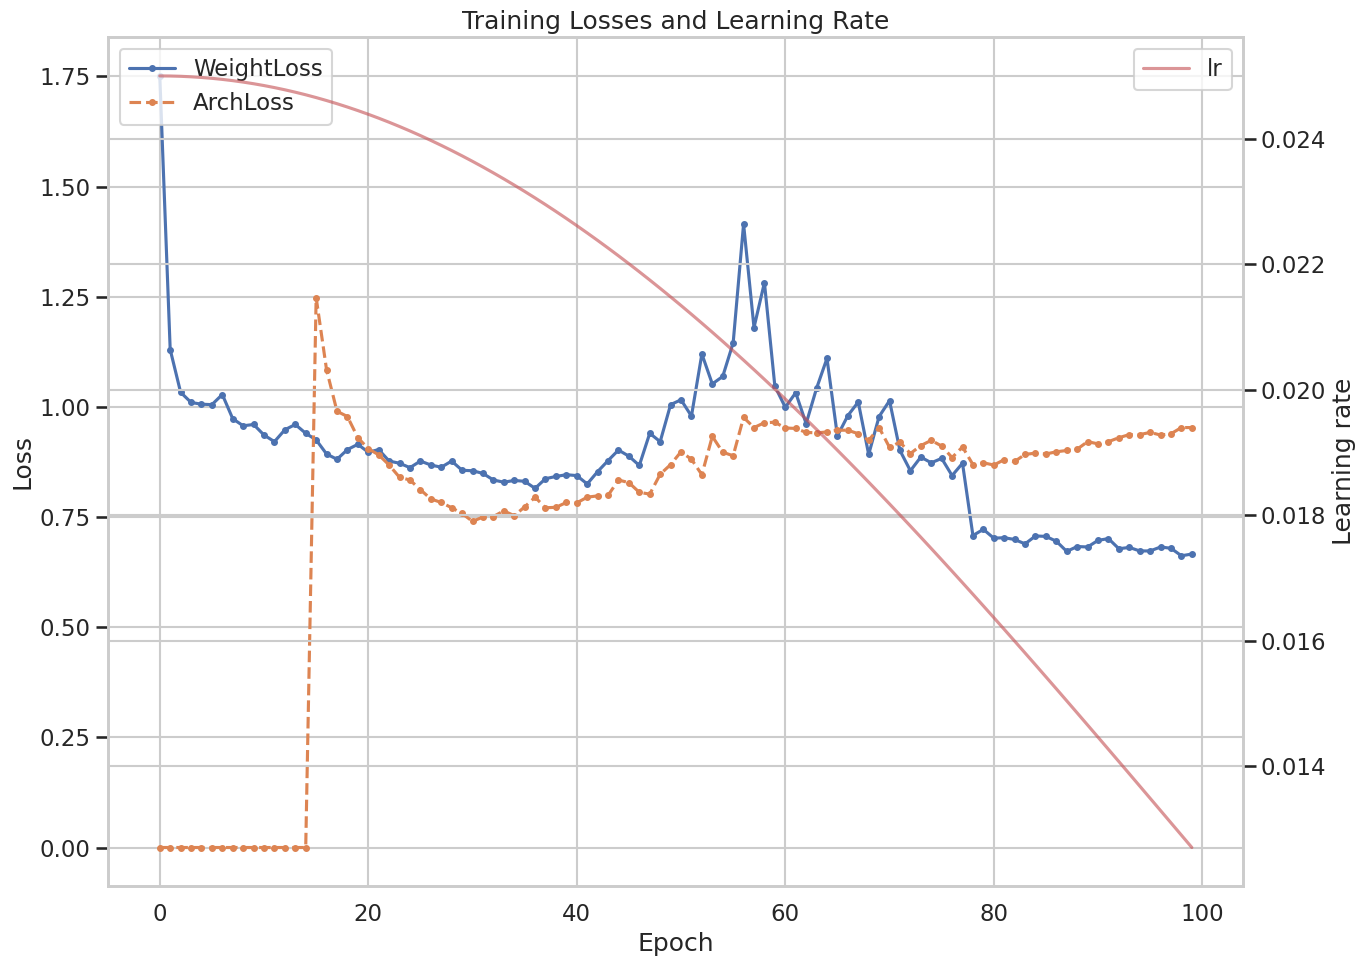
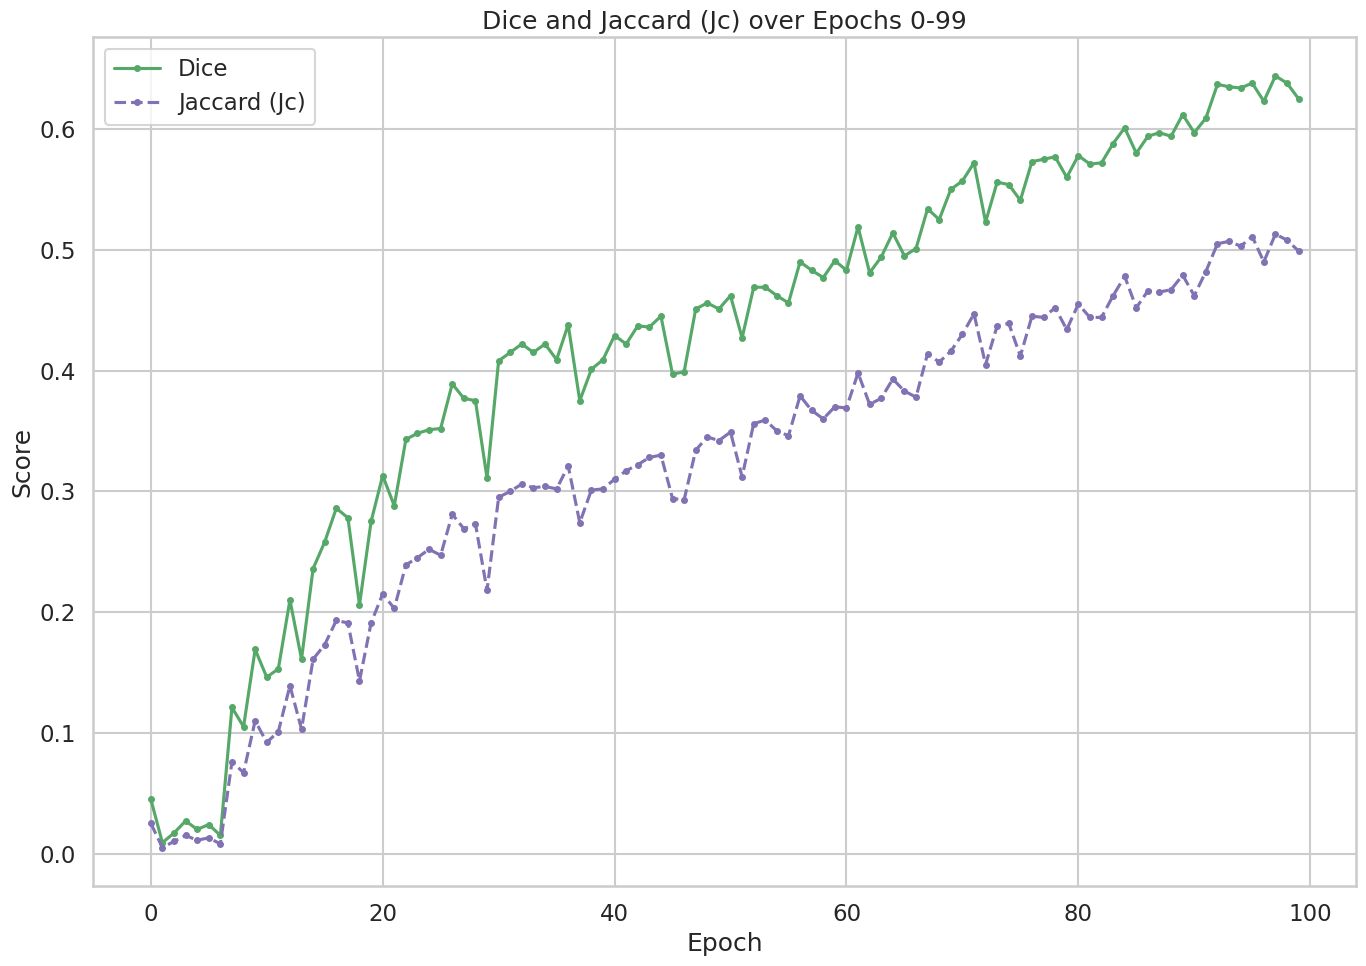
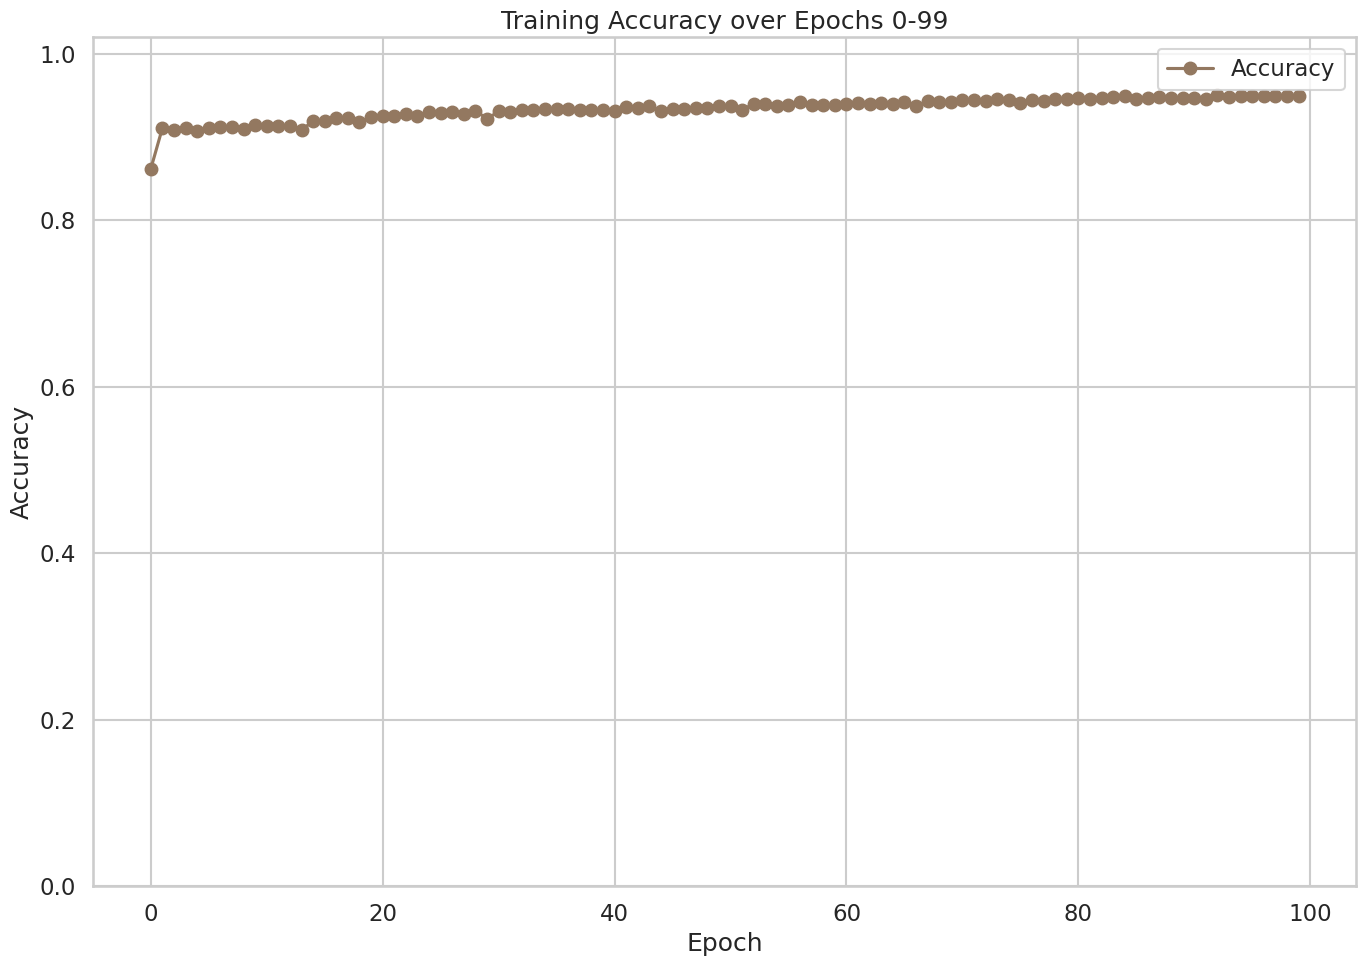
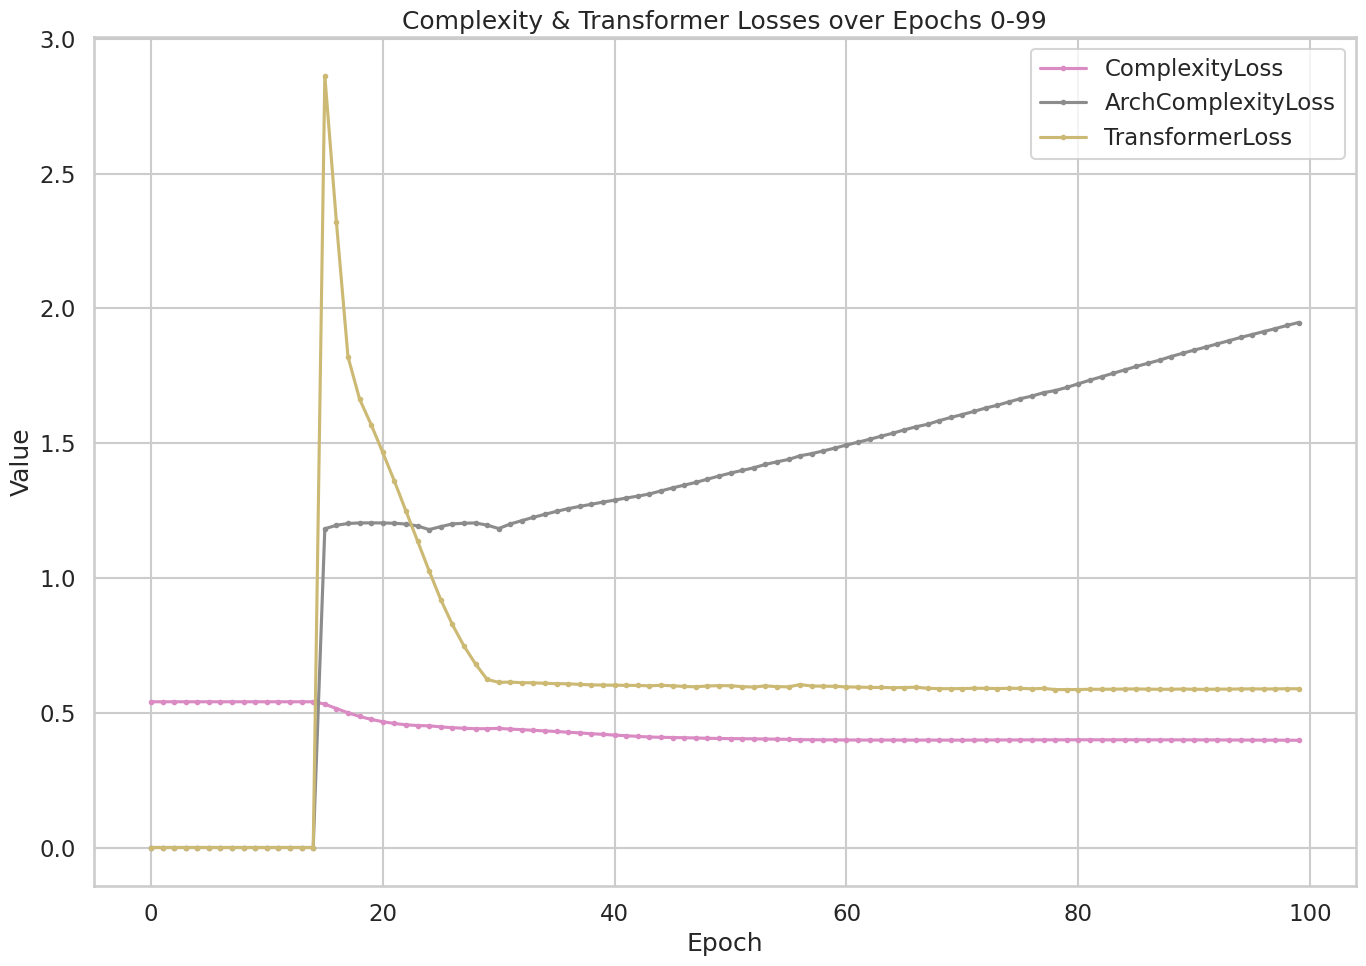
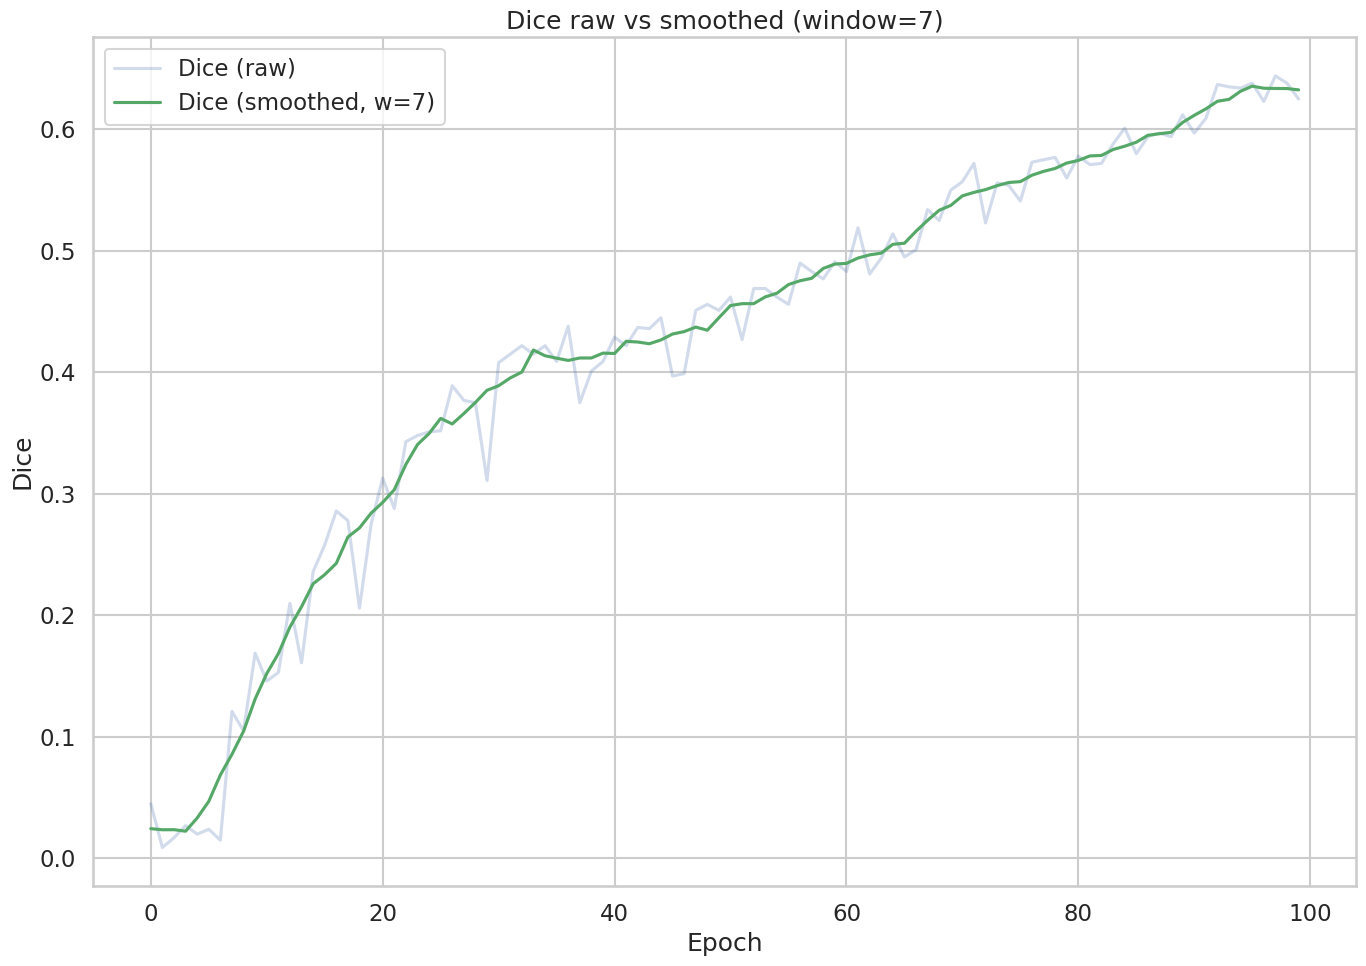

These charts were generated, in order, by the following Python code:
# plot_runlog_epochs0_99.py
# Dependencies: pandas, matplotlib, seaborn, numpy
# Example: python plot_runlog_epochs0_99.py

import json
import pandas as pd
import matplotlib.pyplot as plt
import seaborn as sns
import numpy as np

# --- Dữ liệu đã trích xuất (epochs 0..99) ---
data = {
  "epoch": [
    0,1,2,3,4,5,6,7,8,9,10,11,12,13,14,15,16,17,18,19,20,21,22,23,24,25,26,27,28,29,30,31,32,33,34,35,36,37,38,39,40,41,42,43,44,45,46,47,48,49,50,51,52,53,54,55,56,57,58,59,60,61,62,63,64,65,66,67,68,69,70,71,72,73,74,75,76,77,78,79,80,81,82,83,84,85,86,87,88,89,90,91,92,93,94,95,96,97,98,99
  ],
  "lr": [
    0.025,0.02499846,0.02499383,0.02498613,0.02497534,0.02496148,0.02494455,0.02492454,0.02490147,0.02487535,0.02484617,0.02481394,0.02477868,0.02474039,0.02469908,0.02465476,0.02460745,0.02455714,0.02450387,0.02444763,0.02438845,0.02432634,0.02426131,0.02419337,0.02412256,0.02404887,0.02397234,0.02389298,0.02381081,0.02372585,0.02363813,0.02354765,0.02345445,0.02335855,0.02325997,0.02315874,0.02305488,0.02294841,0.02283937,0.02272778,0.02261367,0.02249706,0.02237799,0.02225648,0.02213256,0.02200627,0.02187764,0.02174669,0.02161346,0.02147799,0.0213403,0.02120043,0.02105842,0.02091429,0.02076809,0.02061985,0.02046961,0.02031741,0.02016327,0.02000725,0.01984938,0.01968969,0.01952823,0.01936504,0.01920016,0.01903362,0.01886547,0.01869576,0.01852451,0.01835178,0.01817761,0.01800204,0.01782511,0.01764687,0.01746736,0.01728663,0.01710472,0.01692167,0.01673753,0.01655235,0.01636617,0.01617903,0.01599099,0.01580209,0.01561238,0.0154219,0.0152307,0.01503883,0.01484633,0.01465325,0.01445965,0.01426556,0.01407104,0.01387613,0.01368088,0.01348535,0.01328957,0.0130936,0.01289748,0.01270126
  ],
  "WeightLoss": [
    1.751,1.13,1.033,1.01,1.006,1.005,1.028,0.973,0.957,0.96,0.936,0.921,0.948,0.96,0.94,0.925,0.893,0.881,0.903,0.915,0.897,0.903,0.877,0.872,0.862,0.877,0.868,0.863,0.877,0.856,0.855,0.849,0.834,0.829,0.833,0.831,0.815,0.837,0.842,0.846,0.844,0.825,0.853,0.878,0.902,0.888,0.867,0.94,0.921,1.005,1.016,0.979,1.12,1.052,1.069,1.145,1.415,1.18,1.282,1.047,0.999,1.032,0.962,1.042,1.11,0.934,0.98,1.011,0.892,0.978,1.014,0.901,0.855,0.886,0.873,0.883,0.844,0.872,0.708,0.722,0.702,0.703,0.699,0.689,0.707,0.706,0.695,0.672,0.683,0.682,0.697,0.701,0.678,0.681,0.673,0.673,0.682,0.679,0.662,0.666
  ],
  "ArchLoss": [
    0.0,0.0,0.0,0.0,0.0,0.0,0.0,0.0,0.0,0.0,0.0,0.0,0.0,0.0,0.0,1.248,1.084,0.99,0.978,0.93,0.905,0.891,0.868,0.84,0.834,0.812,0.791,0.783,0.771,0.758,0.74,0.75,0.751,0.764,0.753,0.773,0.795,0.771,0.772,0.783,0.782,0.795,0.798,0.799,0.834,0.828,0.806,0.802,0.847,0.869,0.898,0.881,0.846,0.933,0.897,0.889,0.976,0.953,0.964,0.965,0.952,0.951,0.942,0.941,0.943,0.947,0.947,0.939,0.924,0.953,0.908,0.92,0.894,0.912,0.924,0.911,0.885,0.909,0.869,0.873,0.868,0.88,0.876,0.892,0.895,0.893,0.898,0.901,0.904,0.921,0.916,0.921,0.93,0.937,0.937,0.942,0.936,0.939,0.953,0.953
  ],
  "Acc": [
    0.862,0.911,0.909,0.911,0.907,0.911,0.912,0.912,0.91,0.915,0.913,0.913,0.914,0.909,0.919,0.919,0.923,0.923,0.918,0.924,0.926,0.925,0.928,0.926,0.93,0.929,0.93,0.928,0.932,0.922,0.931,0.93,0.933,0.933,0.934,0.934,0.934,0.933,0.933,0.933,0.932,0.936,0.935,0.938,0.931,0.934,0.934,0.935,0.935,0.938,0.937,0.933,0.94,0.94,0.937,0.939,0.942,0.939,0.939,0.939,0.94,0.941,0.94,0.941,0.94,0.942,0.938,0.943,0.942,0.942,0.945,0.945,0.943,0.946,0.945,0.941,0.945,0.943,0.946,0.946,0.947,0.946,0.947,0.948,0.949,0.946,0.947,0.948,0.947,0.947,0.947,0.946,0.951,0.948,0.95,0.95,0.949,0.949,0.95,0.95
  ],
  "Dice": [
    0.045,0.009,0.017,0.027,0.02,0.024,0.015,0.121,0.105,0.169,0.146,0.153,0.21,0.161,0.236,0.258,0.286,0.278,0.206,0.275,0.313,0.288,0.343,0.348,0.351,0.352,0.389,0.377,0.375,0.311,0.408,0.415,0.422,0.415,0.422,0.409,0.438,0.375,0.401,0.409,0.429,0.422,0.437,0.436,0.445,0.397,0.399,0.451,0.456,0.451,0.462,0.427,0.469,0.469,0.462,0.456,0.49,0.483,0.477,0.491,0.483,0.519,0.481,0.494,0.514,0.495,0.501,0.534,0.525,0.55,0.557,0.572,0.523,0.556,0.554,0.541,0.573,0.575,0.577,0.56,0.578,0.571,0.572,0.588,0.601,0.58,0.594,0.597,0.594,0.612,0.597,0.609,0.637,0.635,0.634,0.638,0.623,0.644,0.638,0.625
  ],
  "Jc": [
    0.025,0.005,0.01,0.015,0.011,0.013,0.008,0.076,0.067,0.11,0.092,0.101,0.139,0.103,0.161,0.173,0.193,0.191,0.143,0.191,0.215,0.203,0.239,0.245,0.252,0.247,0.281,0.269,0.273,0.218,0.295,0.3,0.306,0.303,0.304,0.302,0.321,0.274,0.301,0.302,0.31,0.317,0.322,0.328,0.33,0.294,0.293,0.334,0.345,0.342,0.349,0.312,0.356,0.359,0.35,0.346,0.379,0.367,0.36,0.37,0.369,0.398,0.372,0.377,0.393,0.383,0.378,0.414,0.407,0.416,0.43,0.447,0.405,0.437,0.439,0.412,0.445,0.444,0.452,0.434,0.455,0.444,0.444,0.462,0.478,0.452,0.466,0.465,0.467,0.479,0.462,0.482,0.505,0.507,0.503,0.511,0.49,0.513,0.508,0.499
  ],
  "ComplexityLoss": [
    0.5406,0.5406,0.5406,0.5406,0.5406,0.5406,0.5406,0.5406,0.5406,0.5406,0.5406,0.5406,0.5406,0.5406,0.5406,0.532,0.5153,0.4998,0.4861,0.4752,0.4666,0.46,0.4553,0.4524,0.4513,0.4475,0.4444,0.4423,0.4407,0.4407,0.4418,0.4392,0.4371,0.4347,0.4324,0.4303,0.4275,0.425,0.4221,0.4197,0.4169,0.4146,0.4121,0.4099,0.4087,0.408,0.4072,0.4063,0.4051,0.4044,0.4038,0.4036,0.403,0.4023,0.4018,0.4011,0.4,0.3997,0.3993,0.3991,0.3989,0.3987,0.3985,0.3986,0.3986,0.3985,0.3984,0.3985,0.3984,0.3983,0.3983,0.3985,0.3987,0.3989,0.399,0.399,0.3993,0.3992,0.3994,0.3995,0.3996,0.3996,0.3994,0.3994,0.3995,0.3995,0.3995,0.3993,0.3993,0.3992,0.3992,0.3992,0.3991,0.3988,0.3986,0.3985,0.3982,0.3981,0.398,0.3977
  ],
  "ArchComplexityLoss": [
    0.0,0.0,0.0,0.0,0.0,0.0,0.0,0.0,0.0,0.0,0.0,0.0,0.0,0.0,0.0,1.1824,1.1952,1.2019,1.2039,1.2042,1.2039,1.2027,1.1999,1.1926,1.1793,1.1902,1.2003,1.2028,1.2039,1.1958,1.1831,1.2001,1.2125,1.2249,1.2361,1.2469,1.2571,1.2653,1.2732,1.2813,1.2885,1.2964,1.3033,1.3114,1.3227,1.334,1.3442,1.3542,1.3663,1.3778,1.3889,1.3987,1.4085,1.421,1.4306,1.4394,1.453,1.4609,1.4713,1.4815,1.493,1.5035,1.5143,1.5258,1.5368,1.5493,1.5607,1.5698,1.5833,1.5953,1.6061,1.6176,1.6302,1.6404,1.6527,1.6649,1.6745,1.6871,1.6949,1.7066,1.7201,1.7336,1.7462,1.7591,1.7716,1.7845,1.7961,1.8076,1.8213,1.8334,1.8452,1.8562,1.8684,1.8799,1.8921,1.9028,1.914,1.9248,1.9366,1.9474
  ],
  "TransformerLoss": [
    0.0,0.0,0.0,0.0,0.0,0.0,0.0,0.0,0.0,0.0,0.0,0.0,0.0,0.0,0.0,2.8621,2.3198,1.8201,1.6632,1.5682,1.4654,1.3592,1.2478,1.1371,1.0258,0.9196,0.8272,0.7476,0.6808,0.6234,0.6126,0.6135,0.6114,0.6107,0.6092,0.6076,0.6073,0.6048,0.6034,0.6024,0.6021,0.6015,0.6011,0.5998,0.6016,0.5999,0.5975,0.596,0.5991,0.6004,0.6001,0.5967,0.5951,0.5995,0.5966,0.596,0.6043,0.599,0.5984,0.5978,0.5958,0.595,0.5939,0.5937,0.5928,0.5934,0.5946,0.5906,0.5891,0.5891,0.5895,0.5906,0.5905,0.5896,0.5905,0.5904,0.5886,0.5903,0.5858,0.5858,0.5860,0.5870,0.5869,0.5873,0.5878,0.5881,0.5873,0.5869,0.5870,0.5879,0.5869,0.5868,0.5875,0.5874,0.5881,0.5885,0.5880,0.5882,0.5890,0.5887
  ]
}

# --- Build DataFrame ---
df = pd.DataFrame(data)
df.set_index('epoch', inplace=False)

# small helper for smoothing (optional)
def smooth(series, window=3):
    try:
        return series.rolling(window, min_periods=1, center=True).mean()
    except Exception:
        return series

# --- Plotting style ---
sns.set(style='whitegrid', context='talk', rc={'figure.figsize':(14,10)})

# 1) Losses: WeightLoss & ArchLoss, with lr on secondary axis
fig, ax1 = plt.subplots()
ax1.plot(df['epoch'], df['WeightLoss'], label='WeightLoss', color='C0', marker='o', markersize=4)
ax1.plot(df['epoch'], df['ArchLoss'], label='ArchLoss', color='C1', linestyle='--', marker='o', markersize=4)
ax1.set_xlabel('Epoch')
ax1.set_ylabel('Loss')
ax1.legend(loc='upper left')
ax1.set_title('Training Losses and Learning Rate')

ax2 = ax1.twinx()
ax2.plot(df['epoch'], df['lr'], label='lr', color='C3', alpha=0.6)
ax2.set_ylabel('Learning rate')
ax2.legend(loc='upper right')
plt.tight_layout()
plt.savefig('losses_lr_epoch0_99.png', dpi=150)

# 2) Dice & Jaccard (Jc)
plt.figure()
plt.plot(df['epoch'], df['Dice'], label='Dice', color='C2', marker='o', markersize=4)
plt.plot(df['epoch'], df['Jc'], label='Jaccard (Jc)', color='C4', linestyle='--', marker='o', markersize=4)
plt.xlabel('Epoch')
plt.ylabel('Score')
plt.title('Dice and Jaccard (Jc) over Epochs 0-99')
plt.legend()
plt.grid(True)
plt.tight_layout()
plt.savefig('dice_jc_epoch0_99.png', dpi=150)

# 3) Accuracy
plt.figure()
plt.plot(df['epoch'], df['Acc'], label='Accuracy', color='C5', marker='o')
plt.xlabel('Epoch')
plt.ylabel('Accuracy')
plt.title('Training Accuracy over Epochs 0-99')
plt.ylim(0,1.02)
plt.grid(True)
plt.legend()
plt.tight_layout()
plt.savefig('acc_epoch0_99.png', dpi=150)

# 4) ComplexityLoss, ArchComplexityLoss, TransformerLoss
plt.figure()
plt.plot(df['epoch'], df['ComplexityLoss'], label='ComplexityLoss', color='C6', marker='o', markersize=3)
plt.plot(df['epoch'], df['ArchComplexityLoss'], label='ArchComplexityLoss', color='C7', marker='o', markersize=3)
plt.plot(df['epoch'], df['TransformerLoss'], label='TransformerLoss', color='C8', marker='o', markersize=3)
plt.xlabel('Epoch')
plt.ylabel('Value')
plt.title('Complexity & Transformer Losses over Epochs 0-99')
plt.legend()
plt.grid(True)
plt.tight_layout()
plt.savefig('complexity_transformer_epoch0_99.png', dpi=150)

# 5) Optional: rolling-smoothed Dice curve for trend
plt.figure()
plt.plot(df['epoch'], df['Dice'], alpha=0.25, label='Dice (raw)')
plt.plot(df['epoch'], smooth(pd.Series(df['Dice']), window=7), color='C2', label='Dice (smoothed, w=7)')
plt.xlabel('Epoch')
plt.ylabel('Dice')
plt.title('Dice raw vs smoothed (window=7)')
plt.legend()
plt.grid(True)
plt.tight_layout()
plt.savefig('dice_smoothed_epoch0_99.png', dpi=150)

print('Saved plots: losses_lr_epoch0_99.png, dice_jc_epoch0_99.png, acc_epoch0_99.png, complexity_transformer_epoch0_99.png, dice_smoothed_epoch0_99.png')
plt.show()